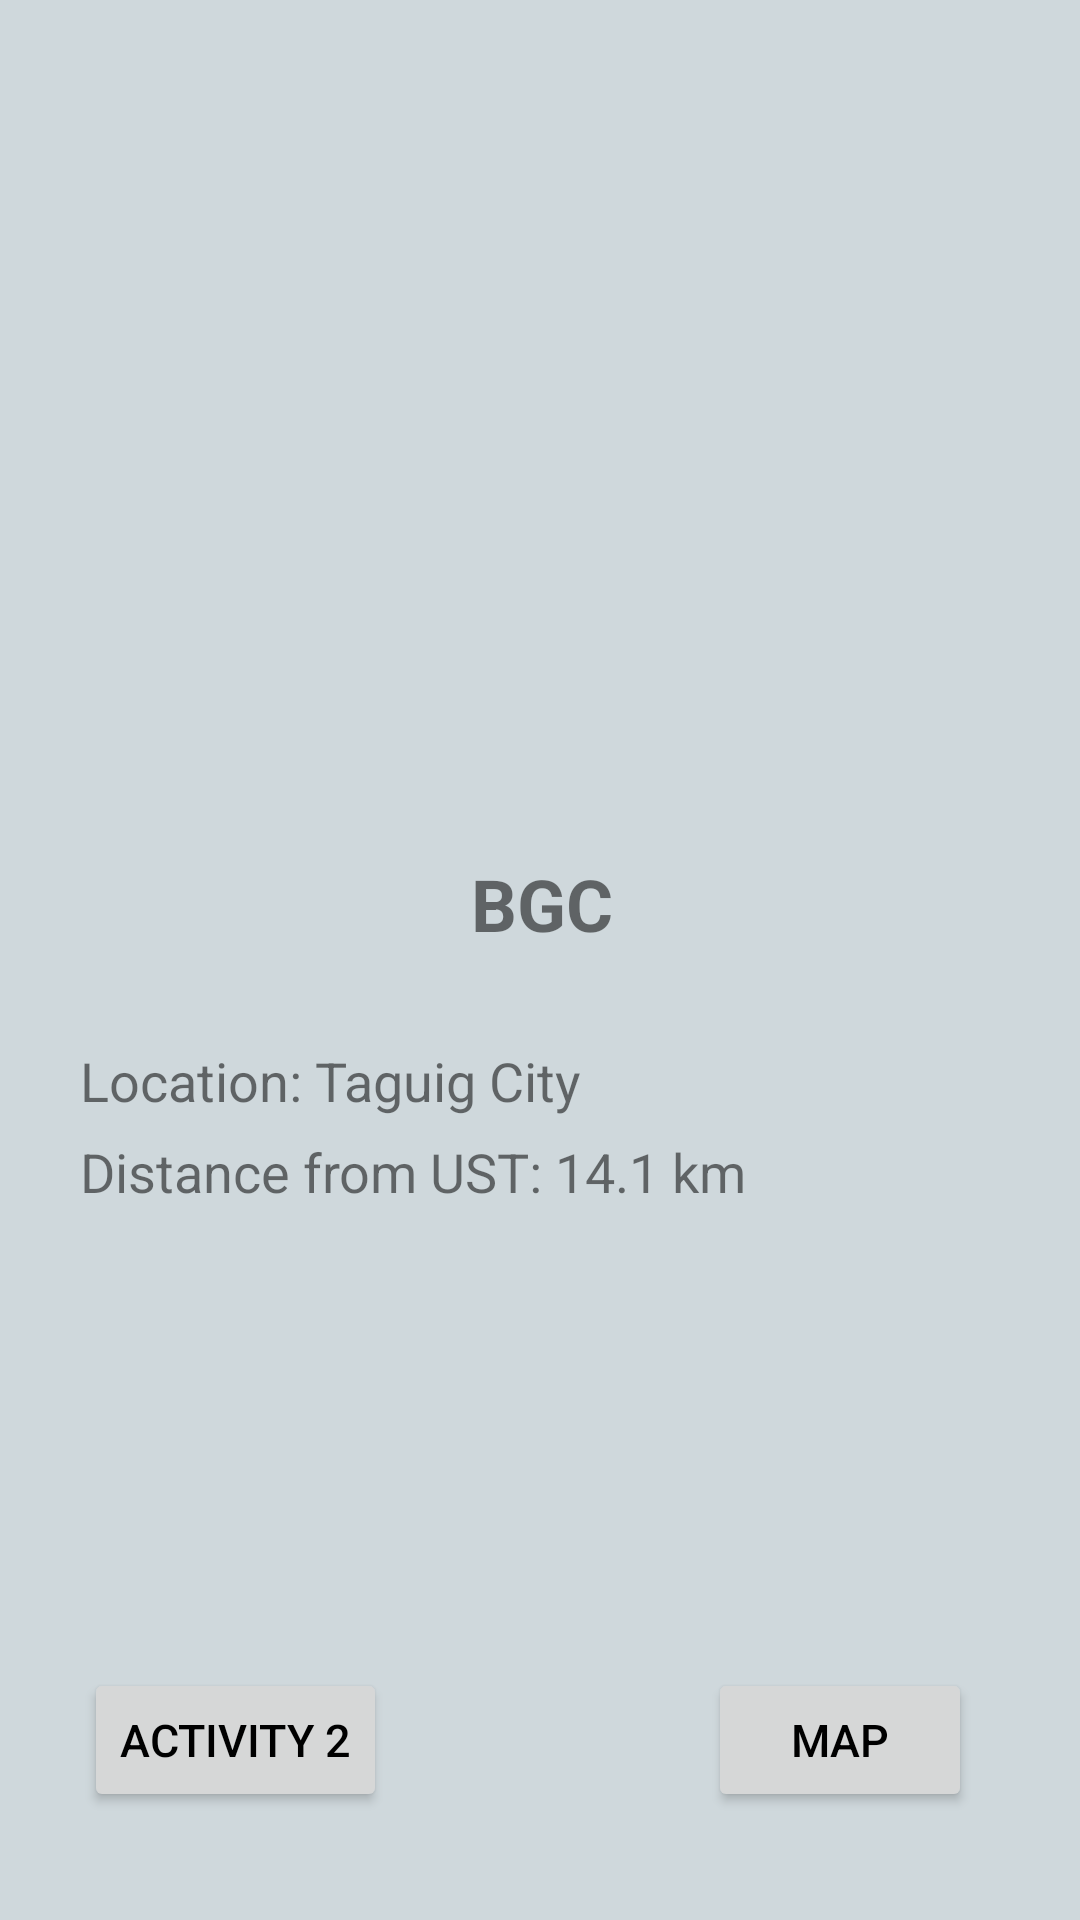

Reconstruct the res/layout file that produces this screen, plus the resources it refers to.
<!-- AndroidManifest.xml: application theme AppTheme -->
<!-- res/layout/activity_main.xml -->
<?xml version="1.0" encoding="utf-8"?>
<android.support.constraint.ConstraintLayout xmlns:android="http://schemas.android.com/apk/res/android"
    xmlns:app="http://schemas.android.com/apk/res-auto"
    xmlns:tools="http://schemas.android.com/tools"
    android:layout_width="match_parent"
    android:layout_height="match_parent"
    android:background="#cfd8dc"
    tools:context=".MainActivity">

    <LinearLayout
        android:id="@+id/linearLayout"
        android:layout_width="369dp"
        android:layout_height="261dp"
        android:layout_marginTop="8dp"
        android:orientation="vertical"
        app:layout_constraintEnd_toEndOf="parent"
        app:layout_constraintStart_toStartOf="parent"
        app:layout_constraintTop_toTopOf="parent">

        <ImageView
            android:id="@+id/imageView"
            android:layout_width="match_parent"
            android:layout_height="match_parent"
            app:srcCompat="@drawable/bgc"
            android:contentDescription="@string/todo" />
    </LinearLayout>


    <LinearLayout
        android:layout_width="370dp"
        android:layout_height="146dp"
        android:orientation="vertical"
        app:layout_constraintEnd_toEndOf="parent"
        app:layout_constraintHorizontal_bias="0.487"
        app:layout_constraintStart_toStartOf="parent"
        app:layout_constraintTop_toBottomOf="@+id/linearLayout">

        <RelativeLayout
            android:layout_width="match_parent"
            android:layout_height="156dp">

            <TextView
                android:id="@+id/textView"
                style="@style/title"
                android:layout_width="wrap_content"
                android:layout_height="44dp"
                android:layout_alignParentTop="true"
                android:layout_centerHorizontal="true"
                android:layout_marginTop="16dp"
                android:text="@string/bgc"
                android:textSize="24sp"
                android:textStyle="bold" />

            <TextView
                android:id="@+id/textView2"
                style="@style/subtitle"
                android:layout_width="203dp"
                android:layout_height="32dp"
                android:layout_alignParentBottom="true"
                android:layout_alignParentStart="true"
                android:layout_marginBottom="45dp"
                android:layout_marginStart="31dp"
                android:text="@string/location_taguig_city"
                android:textSize="18sp" />

            <TextView
                android:id="@+id/textView3"
                style="@style/subtitle"
                android:layout_width="237dp"
                android:layout_height="wrap_content"
                android:layout_alignStart="@+id/textView2"
                android:layout_below="@+id/textView2"
                android:layout_marginTop="-47dp"
                android:text="@string/distance_from_ust_14_1_km"
                android:textSize="18sp" />
        </RelativeLayout>
    </LinearLayout>

    <Button
        android:id="@+id/btnmap"
        style="@style/button"
        android:layout_width="wrap_content"
        android:layout_height="wrap_content"
        android:layout_marginBottom="36dp"
        android:layout_marginEnd="36dp"
        android:layout_marginRight="36dp"
        android:onClick="process"
        android:text="@string/map"
        app:layout_constraintBottom_toBottomOf="parent"
        app:layout_constraintEnd_toEndOf="parent"
        tools:text="Map" />

    <Button
        android:id="@+id/btnact2"
        style="@style/button"
        android:layout_width="wrap_content"
        android:layout_height="wrap_content"
        android:layout_marginBottom="36dp"
        android:onClick="process"
        android:text="@string/activity_2"
        app:layout_constraintBottom_toBottomOf="parent"
        app:layout_constraintEnd_toStartOf="@+id/btnmap"
        app:layout_constraintHorizontal_bias="0.207"
        app:layout_constraintStart_toStartOf="parent" />
</android.support.constraint.ConstraintLayout>
<!-- resources referenced by this layout -->
<resources>
  <string name="activity_2">Activity 2</string>
  <string name="bgc">BGC</string>
  <string name="distance_from_ust_14_1_km">Distance from UST: 14.1 km</string>
  <string name="location_taguig_city">Location: Taguig City</string>
  <string name="map">Map</string>
  <string name="todo">TODO</string>
  <style name="button">
          <item name="android:colorBackground"> #84ffff </item>
          <item name="android:textColor">#000000</item>
          <item name="android:textSize">15dp</item>
          <item name="android:layout_width">150dp</item>
          <item name="android:layout_height">50dp</item>
      </style>
  <style name="subtitle">
          <item name="android:layout_width">251dp</item>
          <item name="android:layout_height">33dp</item>
          <item name="android:textSize">15dp</item>
          <item name="android:textColorPrimary">#000000</item>
      </style>
  <style name="title">
          <item name="android:layout_width">250dp</item>
          <item name="android:layout_height">35dp</item>
          <item name="android:textSize">20dp</item>
          <item name="android:textColorPrimary">#000000</item>
      </style>
  <style name="AppTheme" parent="Theme.AppCompat.Light.DarkActionBar">
          
          <item name="colorPrimary">@color/colorPrimary</item>
          <item name="colorPrimaryDark">@color/colorPrimaryDark</item>
          <item name="colorAccent">@color/colorAccent</item>
  
      </style>
  <!-- not gathered from this repository: default colours our renderer supplied (Android Studio template values) -->
  <color name="colorPrimary">#FF6200EE</color>
  <color name="colorPrimaryDark">#FF3700B3</color>
  <color name="colorAccent">#FF03DAC5</color>
</resources>
